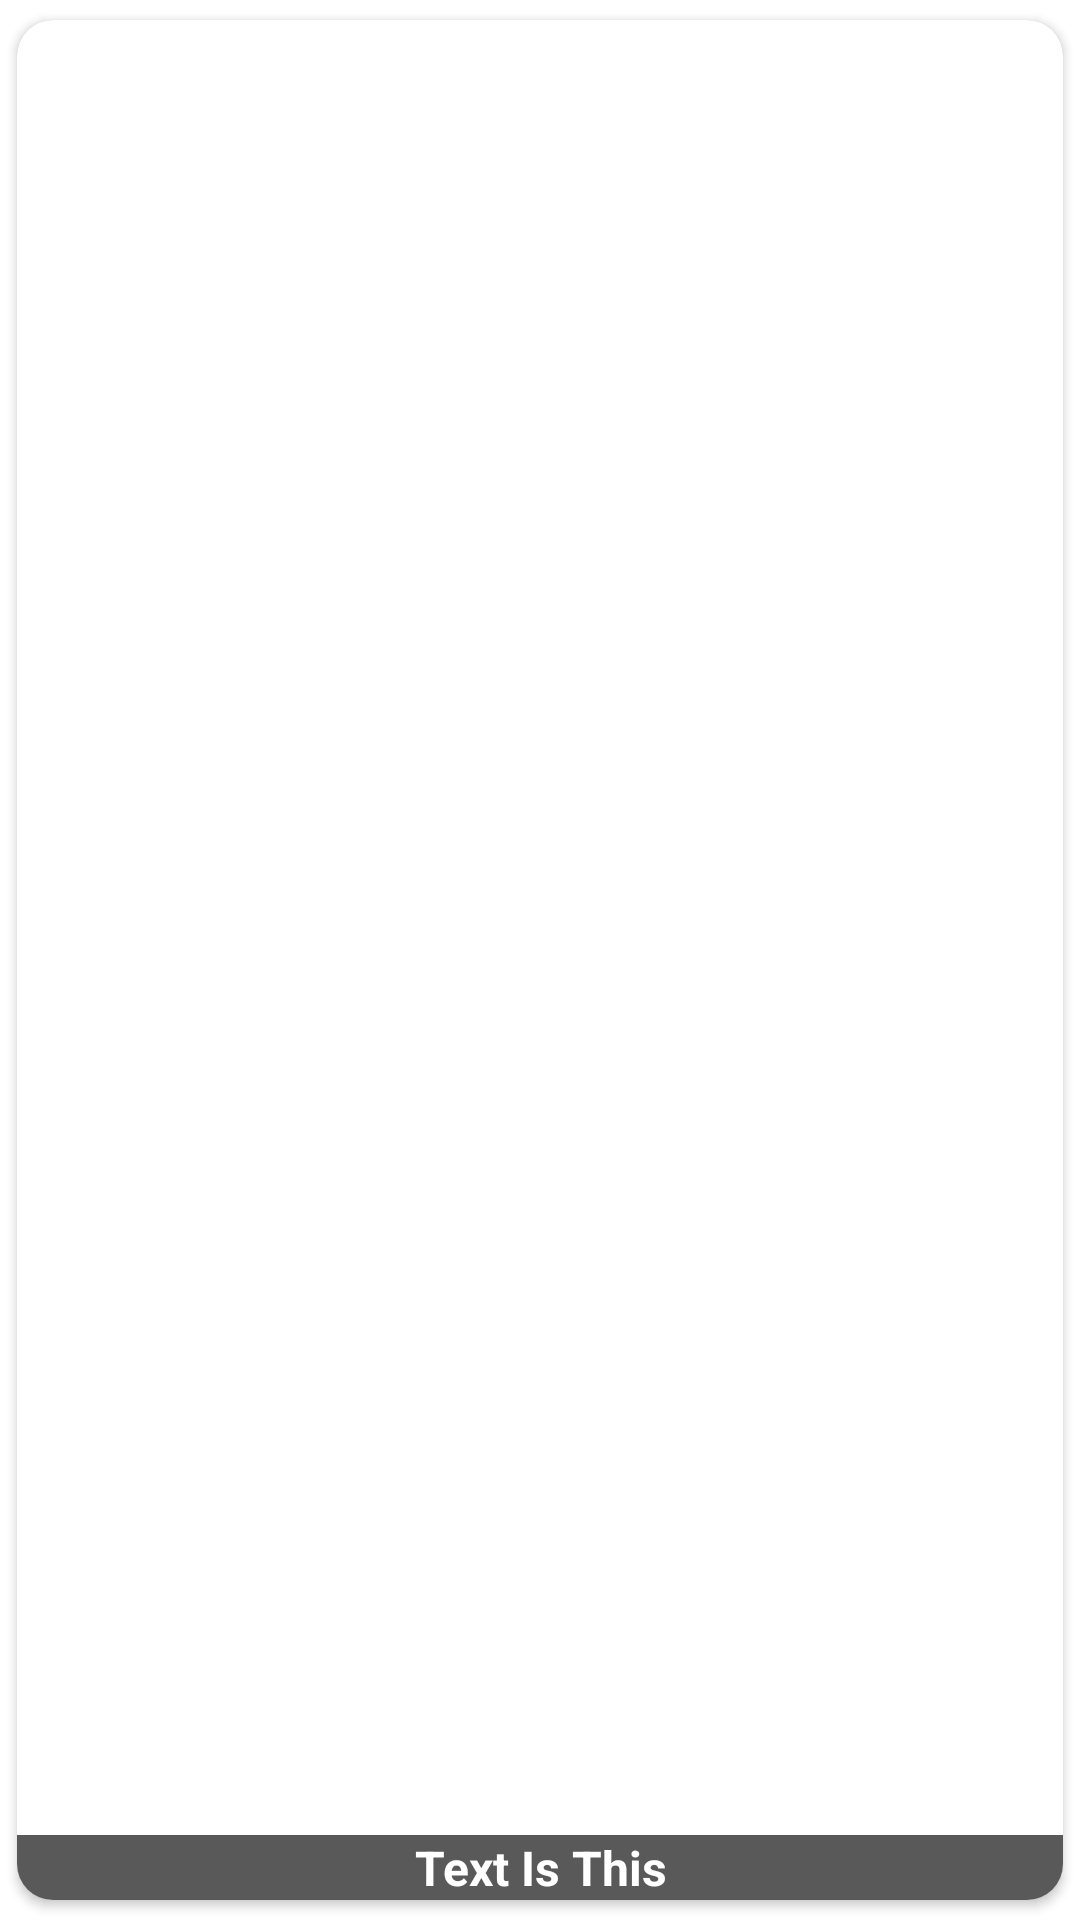

Here is an Android app screen rendered from its layout file. Give the layout XML and the strings, colors and styles it references.
<!-- AndroidManifest.xml: application theme Theme.RETROFITRECYCLERVIEWDAT -->
<!-- res/layout/rv_product_item.xml -->
<?xml version="1.0" encoding="utf-8"?>
<androidx.cardview.widget.CardView xmlns:android="http://schemas.android.com/apk/res/android"
    android:layout_width="match_parent"
    android:layout_height="216dp"
    xmlns:app="http://schemas.android.com/apk/res-auto"
    android:layout_margin="2dp"
    app:cardCornerRadius="12dp"
    app:cardUseCompatPadding="true">

    <RelativeLayout
        android:layout_width="match_parent"
        android:layout_height="wrap_content">

        <ImageView
            android:id="@+id/ivImage"
            android:layout_width="match_parent"
            android:layout_height="match_parent"
            android:scaleType="centerCrop"
            android:src="@drawable/ic_launcher_background"/>

        <TextView
            android:id="@+id/tvTitle"
            android:layout_width="wrap_content"
            android:layout_height="wrap_content"
            android:layout_alignParentStart="true"
            android:layout_alignParentEnd="true"
            android:layout_alignParentBottom="true"
            android:background="#595959"
            android:gravity="center"
            android:text="Text Is This"
            android:textColor="@color/white"
            android:textSize="16sp"
            android:textStyle="bold"/>
    </RelativeLayout>

</androidx.cardview.widget.CardView>
<!-- resources referenced by this layout -->
<resources>
  <style name="Theme.RETROFITRECYCLERVIEWDAT" parent="Theme.MaterialComponents.DayNight.NoActionBar">
          
          <item name="colorPrimary">@color/purple_500</item>
          <item name="colorPrimaryVariant">@color/purple_700</item>
          <item name="colorOnPrimary">@color/white</item>
          
          <item name="colorSecondary">@color/teal_200</item>
          <item name="colorSecondaryVariant">@color/teal_700</item>
          <item name="colorOnSecondary">@color/black</item>
          
          <item name="android:statusBarColor">@color/black</item>
          
      </style>
  <!-- not gathered from this repository: default colours our renderer supplied (Android Studio template values) -->
  <color name="purple_500">#FF6200EE</color>
  <color name="purple_700">#FF3700B3</color>
  <color name="teal_200">#FF03DAC5</color>
  <color name="teal_700">#FF018786</color>
  <color name="black">#FF000000</color>
  <color name="white">#FFFFFFFF</color>
</resources>
